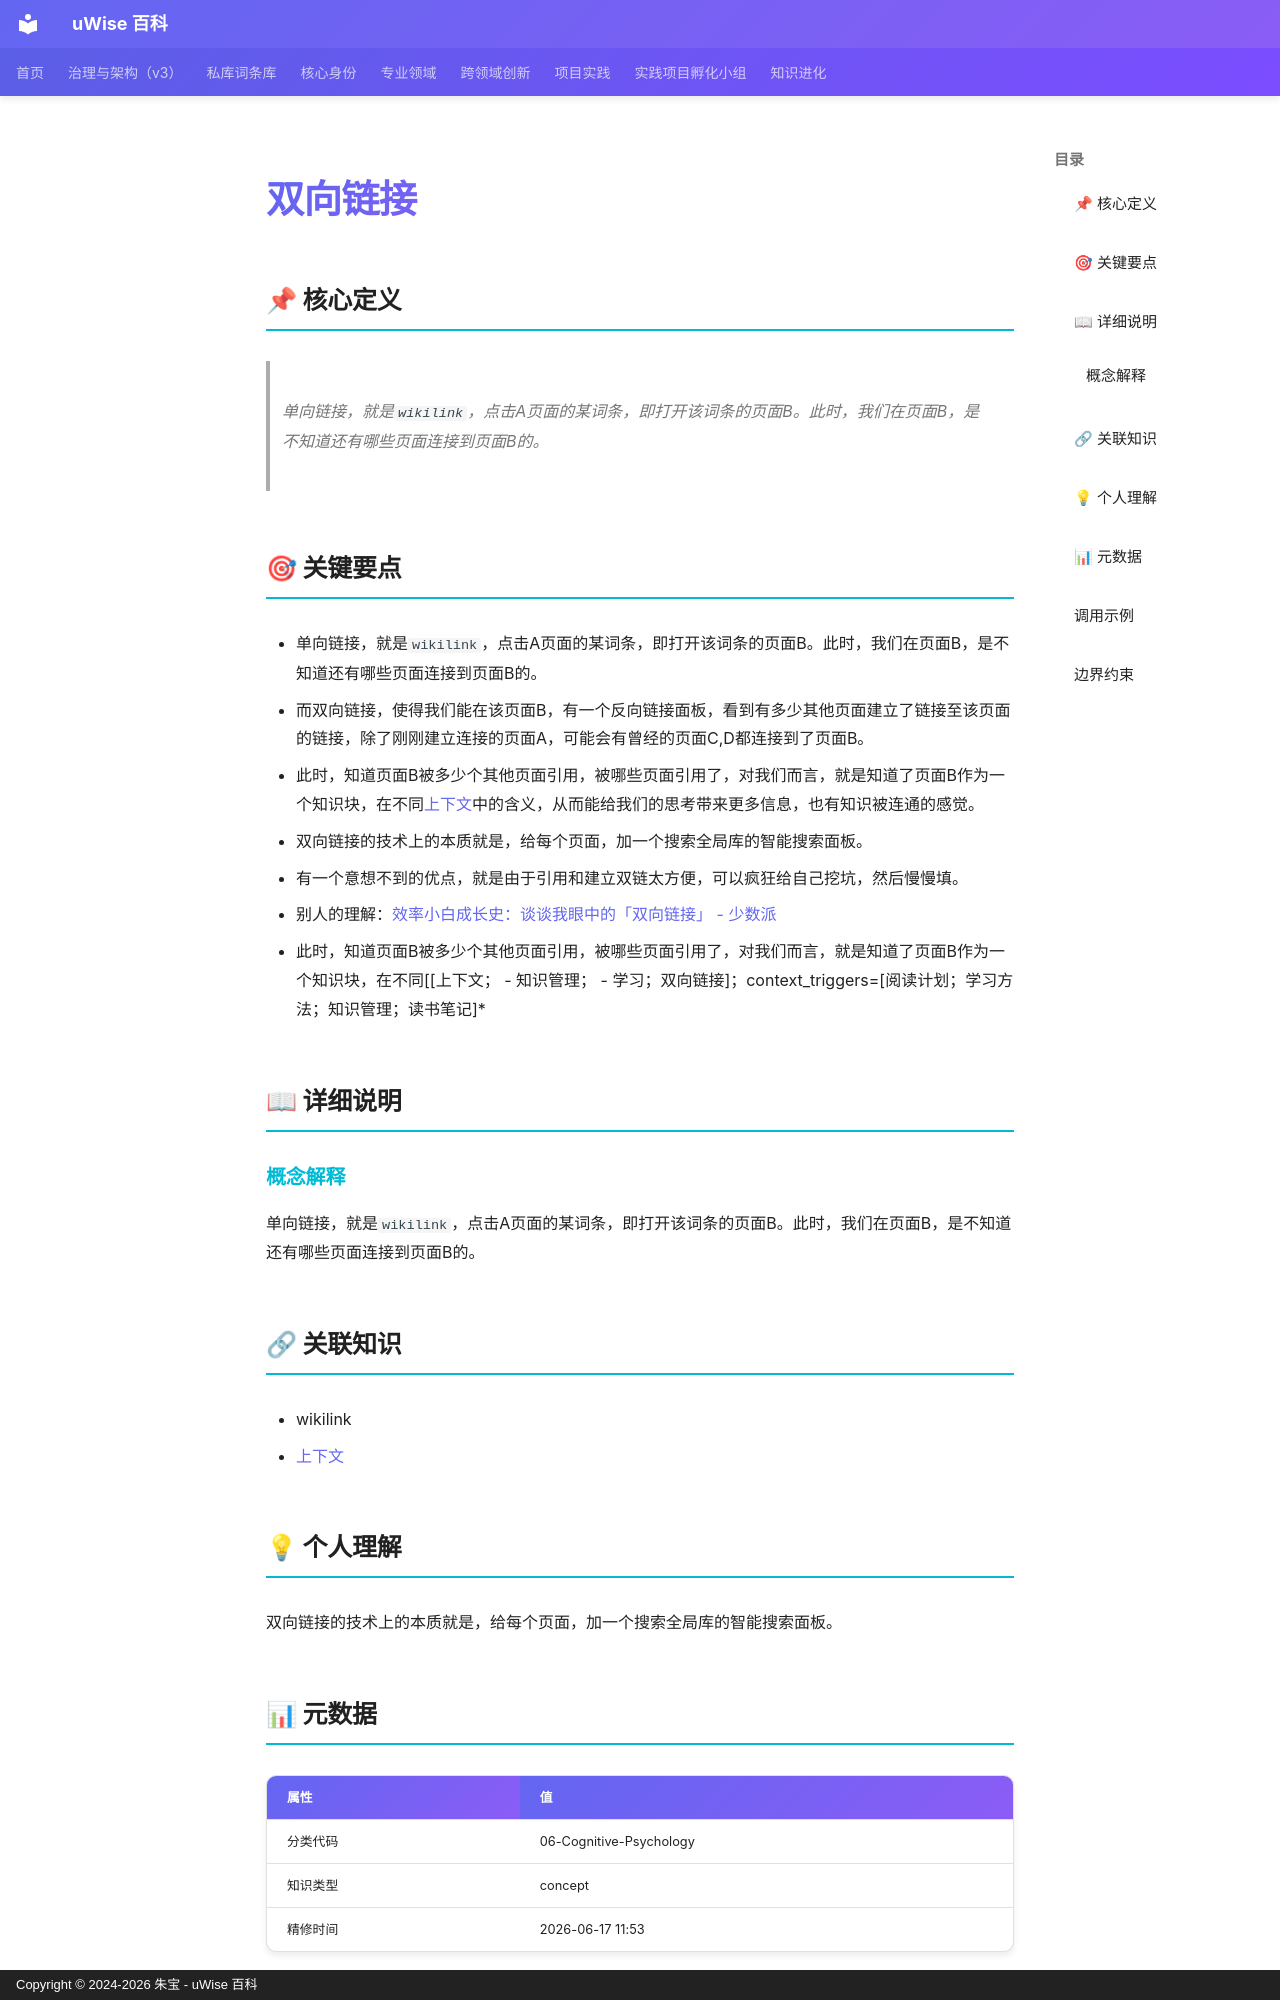

repository: zhubao315/uWise · page: vault-encyclopedia/md-883a62f5/index.html · generator: mkdocs · copyright: Copyright © 2024-2026 朱宝 - uWise 百科

---
title: "双向链接"
description: "单向链接，就是wikilink，点击A页面的某词条，即打开该词条的页面B。此时，我们在页面B，是不知道还有哪些页面连接到页面B的。"
---

# 双向链接

## 📌 核心定义

> 单向链接，就是`wikilink`，点击A页面的某词条，即打开该词条的页面B。此时，我们在页面B，是不知道还有哪些页面连接到页面B的。

## 🎯 关键要点

- 单向链接，就是`wikilink`，点击A页面的某词条，即打开该词条的页面B。此时，我们在页面B，是不知道还有哪些页面连接到页面B的。
- 而双向链接，使得我们能在该页面B，有一个反向链接面板，看到有多少其他页面建立了链接至该页面的链接，除了刚刚建立连接的页面A，可能会有曾经的页面C,D都连接到了页面B。
- 此时，知道页面B被多少个其他页面引用，被哪些页面引用了，对我们而言，就是知道了页面B作为一个知识块，在不同[上下文](../md-6665ef22/)中的含义，从而能给我们的思考带来更多信息，也有知识被连通的感觉。
- 双向链接的技术上的本质就是，给每个页面，加一个搜索全局库的智能搜索面板。
- 有一个意想不到的优点，就是由于引用和建立双链太方便，可以疯狂给自己挖坑，然后慢慢填。
- 别人的理解：[效率小白成长史：谈谈我眼中的「双向链接」 - 少数派](cubox://card?id=ff808081810462df01810490d5f82132)
- 此时，知道页面B被多少个其他页面引用，被哪些页面引用了，对我们而言，就是知道了页面B作为一个知识块，在不同[[上下文；  - 知识管理；  - 学习；双向链接]；context_triggers=[阅读计划；学习方法；知识管理；读书笔记]*

## 📖 详细说明

### 概念解释
单向链接，就是`wikilink`，点击A页面的某词条，即打开该词条的页面B。此时，我们在页面B，是不知道还有哪些页面连接到页面B的。


## 🔗 关联知识

- wikilink
- [上下文](../md-6665ef22/)

## 💡 个人理解

双向链接的技术上的本质就是，给每个页面，加一个搜索全局库的智能搜索面板。

## 📊 元数据

| 属性 | 值 |
|------|-----|
| 分类代码 | 06-Cognitive-Psychology |
| 知识类型 | concept |
| 精修时间 | 2026-06-17 11:53 |

---
